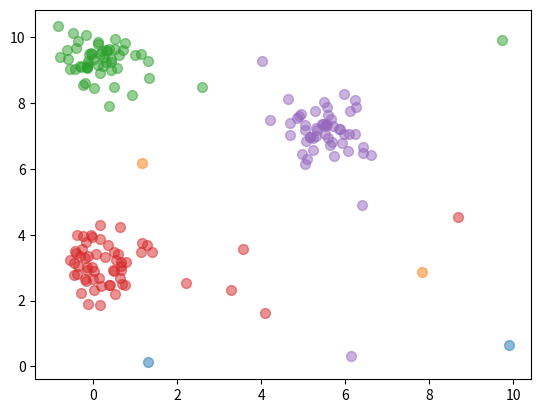

Python code for this plot:
import matplotlib.pyplot as plt
import numpy as np

np.random.seed(0)
n = 170


def generate_dbscan_data(n_clusters=3, pts_per_cluster=50, noise_pts=20):
    data = []
    for _ in range(n_clusters):
        center = np.array([np.random.uniform(0, 10), np.random.uniform(0, 10)])
        points = center + np.random.normal(0, 0.5, size=(pts_per_cluster, 2))
        data.extend(points)

    noise = np.random.uniform(0, 10, size=(noise_pts, 2))
    data.extend(noise)

    return np.array(data)


data = generate_dbscan_data(n_clusters=3)
k = 10

distance_matrix = np.zeros((n, n))

for i in range(n):
    for j in range(i+1, n):
        dx = data[i][0] - data[j][0]
        dy = data[i][1] - data[j][1]
        distance_matrix[i][j] = np.sqrt(dx**2 + dy**2)

max_distance = np.max(distance_matrix) + 1e-5
mask_matrix = np.array([[(j >= i) for i in range(n)]for j in range(n)])
mask_matrix = mask_matrix * max_distance
distance_matrix += mask_matrix

flat_idx = np.argsort(distance_matrix.ravel())
row_idx, col_idx = np.unravel_index(flat_idx, distance_matrix.shape)
sorted_positions = list(zip(row_idx, col_idx))

num = n


class DSU:
    def __init__(self, n):
        self.parent = list(range(n))

    def find(self, i):
        if self.parent[i] != i:
            self.parent[i] = self.find(self.parent[i])
        return self.parent[i]

    def union(self, i, j):
        root_i = self.find(i)
        root_j = self.find(j)

        if root_i != root_j:
            self.parent[root_i] = root_j
            return True
        return False


dsu = DSU(n)
num = n

for pos in sorted_positions:
    i, j = pos
    if dsu.find(i) != dsu.find(j):
        dsu.union(i, j)
        num -= 1

    if num <= k:
        break

cluster = [dsu.find(i) for i in range(n)]
data = np.array(data)

# Graph
unique_roots = list(set(cluster))
root_map = {root: i for i, root in enumerate(unique_roots)}
cluster = [root_map[c] for c in cluster]

colors = ['#1f77b4', '#ff7f0e', '#2ca02c', '#d62728', '#9467bd']

for i in range(len(data)):
    plt.scatter(
        data[i, 0],
        data[i, 1],
        c=colors[cluster[i] % len(colors)],
        s=50,
        alpha=0.5
    )
plt.show()
